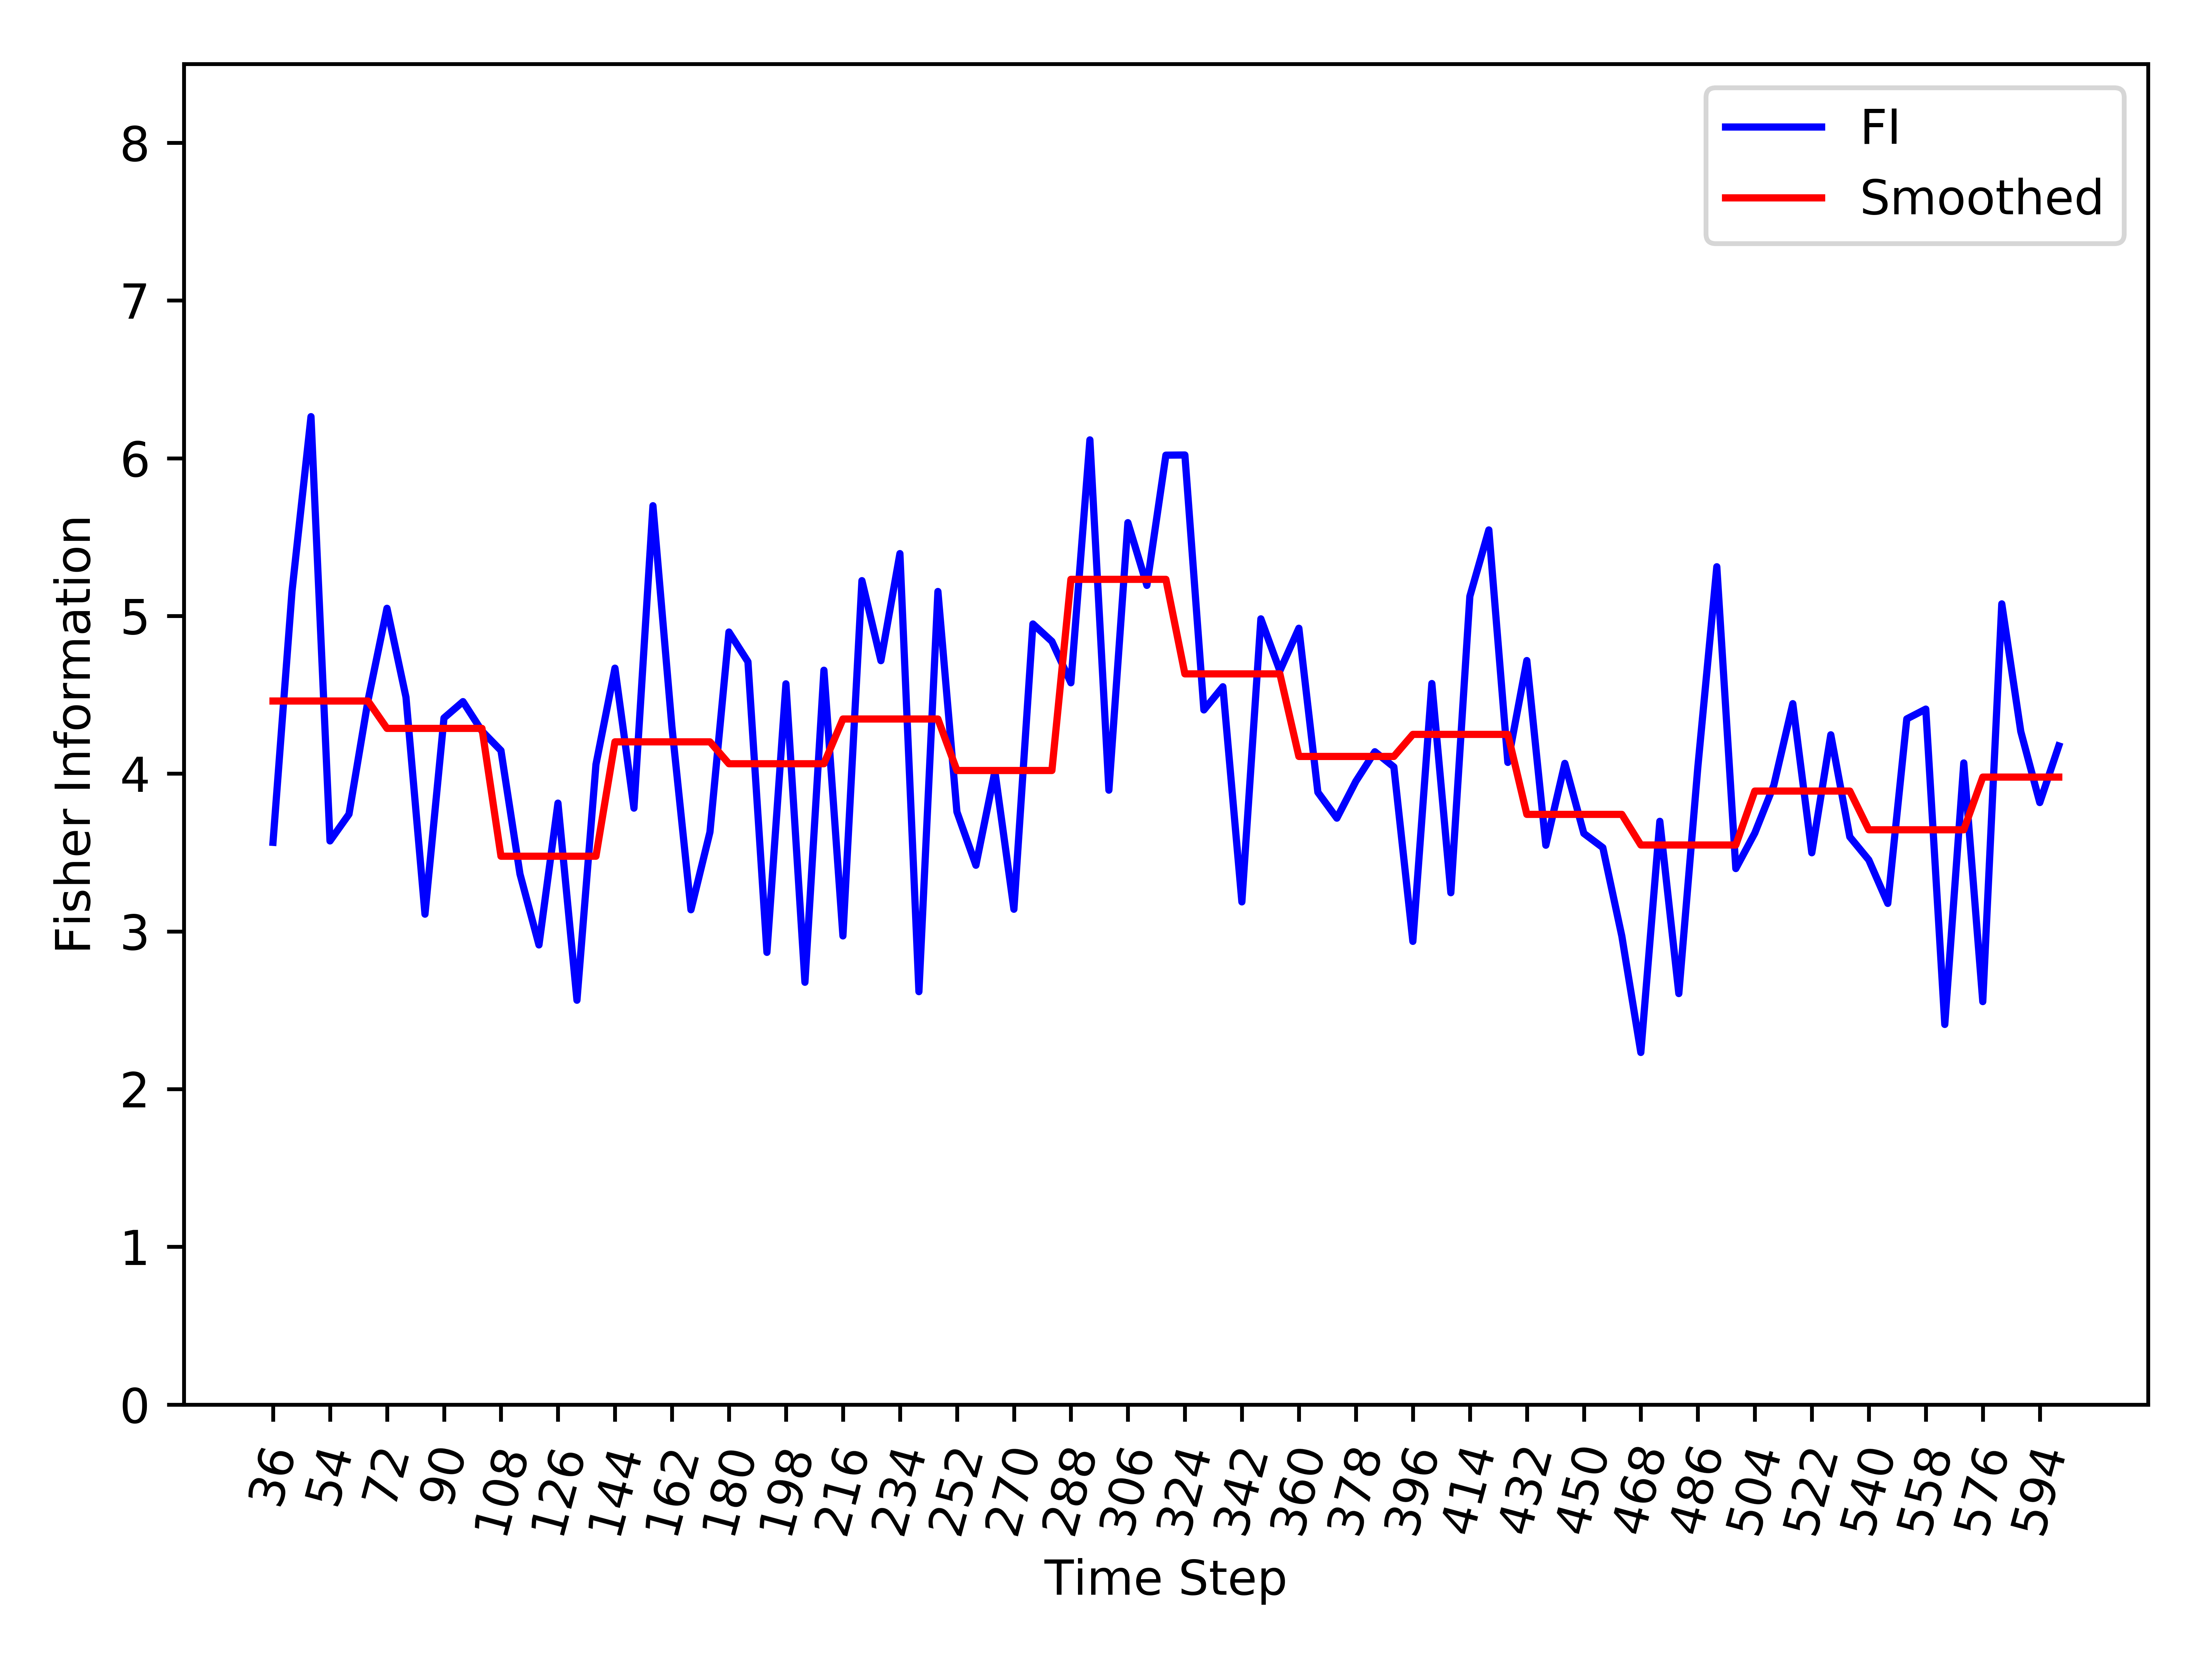

The file beside this chart, header and first rows:
, Time_Step, FI, Smooth_FI
0, 36, 3.565, 4.461
1, 42, 5.156, 4.461
2, 48, 6.264, 4.461
3, 54, 3.574, 4.461
4, 60, 3.743, 4.461
5, 66, 4.463, 4.461
6, 72, 5.049, 4.287
7, 78, 4.485, 4.287
8, 84, 3.109, 4.287
9, 90, 4.353, 4.287
10, 96, 4.457, 4.287
11, 102, 4.27, 4.287
12, 108, 4.147, 3.477
13, 114, 3.364, 3.477
14, 120, 2.914, 3.477
15, 126, 3.813, 3.477
16, 132, 2.563, 3.477
17, 138, 4.058, 3.477
18, 144, 4.669, 4.202
19, 150, 3.781, 4.202
20, 156, 5.699, 4.202
21, 162, 4.295, 4.202
22, 168, 3.137, 4.202
23, 174, 3.63, 4.202
24, 180, 4.898, 4.063
25, 186, 4.71, 4.063
26, 192, 2.867, 4.063
27, 198, 4.57, 4.063
28, 204, 2.677, 4.063
29, 210, 4.656, 4.063
30, 216, 2.971, 4.347
31, 222, 5.224, 4.347
32, 228, 4.716, 4.347
33, 234, 5.395, 4.347
34, 240, 2.618, 4.347
35, 246, 5.155, 4.347
36, 252, 3.758, 4.02
37, 258, 3.419, 4.02
38, 264, 4.015, 4.02
39, 270, 3.14, 4.02
40, 276, 4.949, 4.02
41, 282, 4.839, 4.02
42, 288, 4.576, 5.232
43, 294, 6.117, 5.232
44, 300, 3.895, 5.232
45, 306, 5.592, 5.232
46, 312, 5.194, 5.232
47, 318, 6.02, 5.232
48, 324, 6.021, 4.633
49, 330, 4.404, 4.633
50, 336, 4.551, 4.633
51, 342, 3.187, 4.633
52, 348, 4.982, 4.633
53, 354, 4.652, 4.633
54, 360, 4.922, 4.109
55, 366, 3.882, 4.109
56, 372, 3.718, 4.109
57, 378, 3.951, 4.109
58, 384, 4.139, 4.109
59, 390, 4.043, 4.109
... 35 more rows
